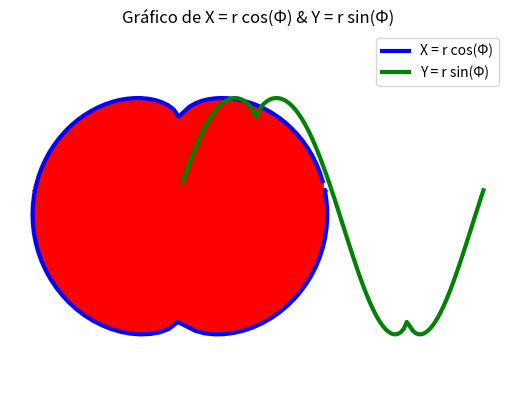

The script that saved this image:
#Grafica X contra Y en donde X = r cos(Φ) & Y = r sin(Φ). El parametro r está definido, a su vez, como;
# r = 2 - 2 * sin(Φ) + sin(Φ) * (√|cos(Φ)| / sin(Φ) + 1.4)
#miesntras que Φ es un parametro independiente que se encuentra en el intervalo [0, 2pi].

import matplotlib.pyplot as plt
import numpy as np

phi = np.linspace(0, 2*np.pi, 100)
r = 2 - 2 * np.sin(phi) + np.sin(phi) * (np.sqrt(np.abs(np.cos(phi))) / np.sin(phi) + 1.4 )
X_phi = r * np.cos(phi)
Y_phi = r * np.sin(phi)

plt.plot(X_phi, Y_phi, linewidth=3, color='b', markersize=10, label='X = r cos(Φ)')
plt.plot(phi, Y_phi, linewidth=3, color='g', markersize=10, label='Y = r sin(Φ)')
plt.legend()
plt.xlabel('Eje X', fontsize=14)
plt.ylabel('Eje Y', fontsize=14)
plt.title('Gráfico de X = r cos(Φ) & Y = r sin(Φ)')
plt.fill_between(X_phi, Y_phi, color='red')
plt.grid(True)
plt.axis('equal')
plt.axis('off')

plt.show()
